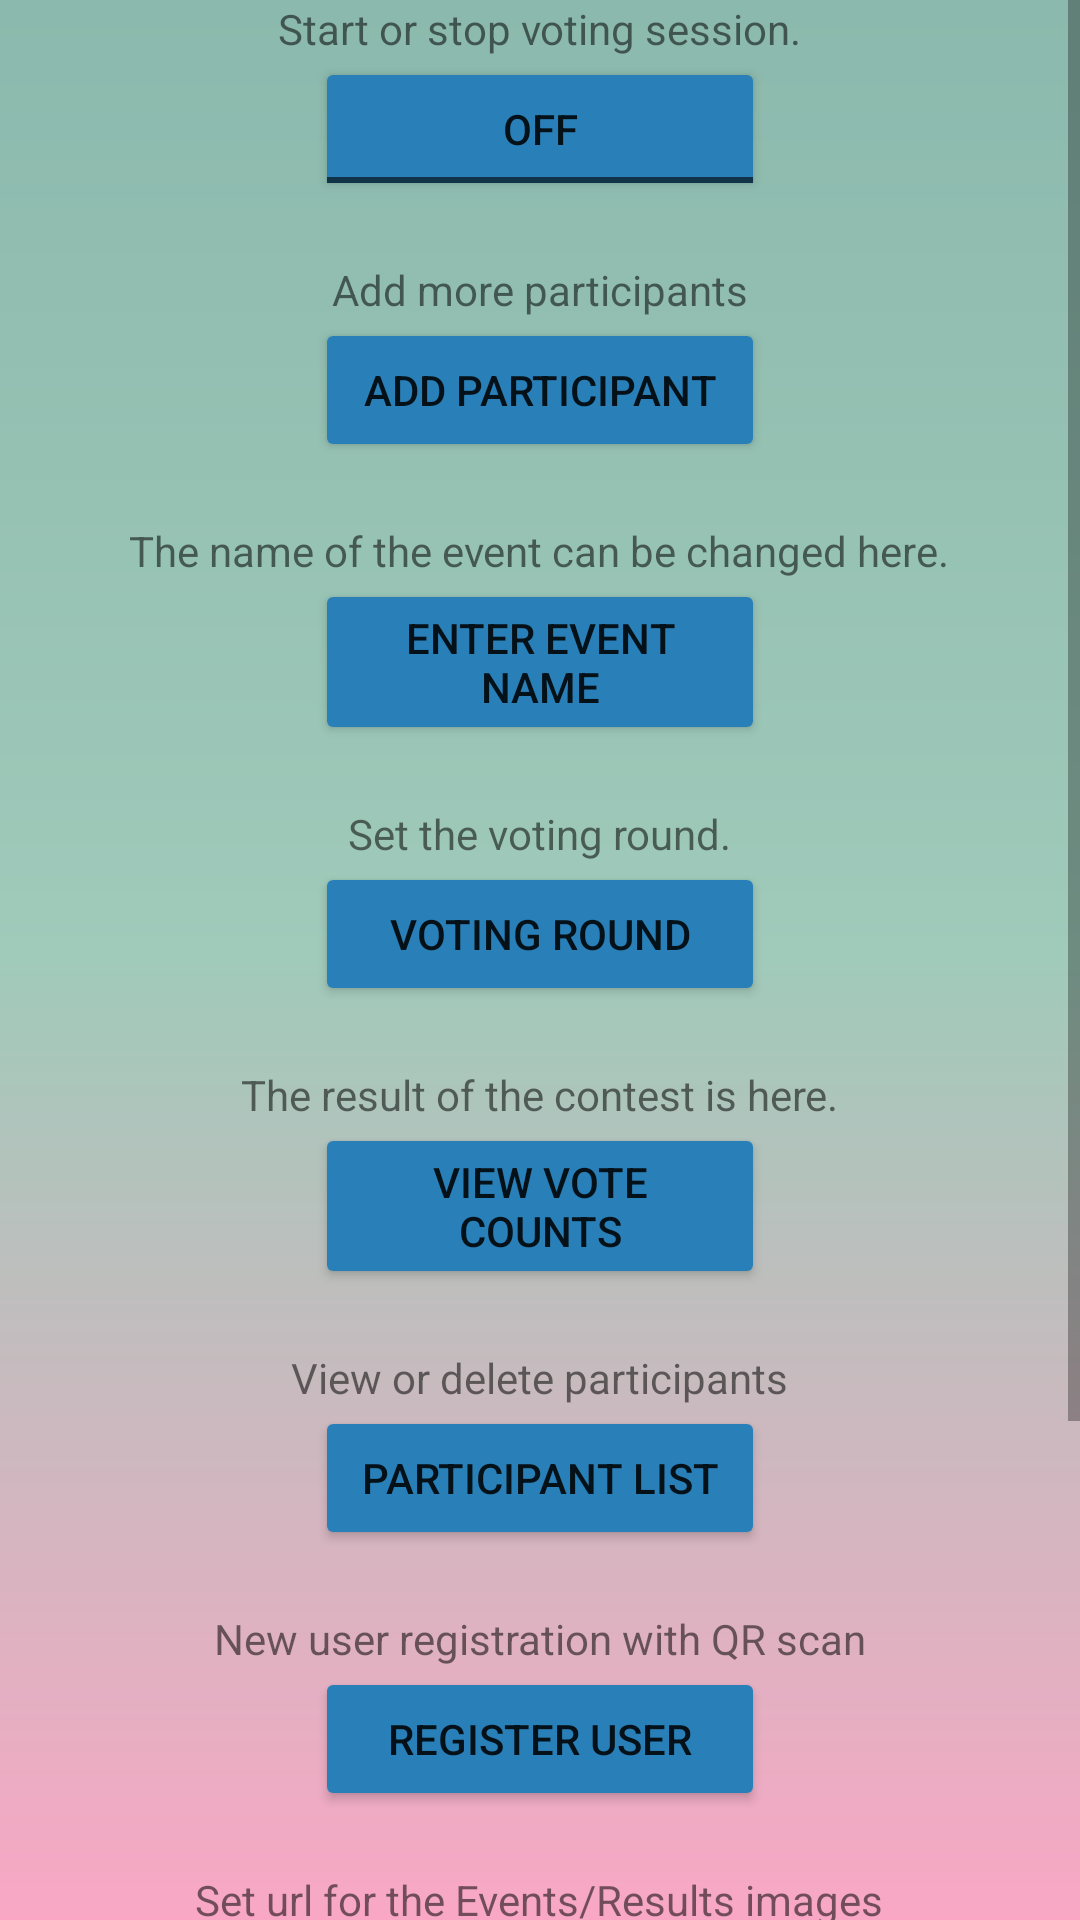

Layout XML and referenced resources for this Android screen:
<!-- AndroidManifest.xml: application theme AppTheme -->
<!-- res/layout/activity_admin.xml -->
<?xml version="1.0" encoding="utf-8"?>
<LinearLayout xmlns:android="http://schemas.android.com/apk/res/android"
    xmlns:tools="http://schemas.android.com/tools"
    android:layout_width="match_parent"
    android:layout_height="match_parent"
    android:gravity="center"
    android:orientation="vertical"
    tools:context="com.sstudio.AdminActivity">

    <ScrollView
        android:layout_width="match_parent"
        android:layout_height="match_parent">

        <LinearLayout
            android:layout_width="match_parent"
            android:layout_height="match_parent"
            android:gravity="center"
            android:orientation="vertical">

            <TextView
                android:layout_width="wrap_content"
                android:layout_height="wrap_content"
                android:text="Start or stop voting session." />

            <ToggleButton
                android:id="@+id/session"
                android:layout_width="150dp"
                android:layout_height="wrap_content"
                android:layout_marginBottom="20dp"
                android:text="Start voting session"
                android:theme="@style/MyButton" />

            <TextView
                android:layout_width="wrap_content"
                android:layout_height="wrap_content"
                android:text="Add more participants" />

            <Button
                android:id="@+id/add"
                android:layout_width="150dp"
                android:layout_height="wrap_content"
                android:layout_marginBottom="20dp"
                android:text="add participant"
                android:theme="@style/MyButton" />

            <TextView
                android:layout_width="wrap_content"
                android:layout_height="wrap_content"
                android:text="The name of the event can be changed here." />

            <Button
                android:id="@+id/event_name"
                android:layout_width="150dp"
                android:layout_height="wrap_content"
                android:layout_marginBottom="20dp"
                android:text="Enter event name"
                android:theme="@style/MyButton" />

            <TextView
                android:layout_width="wrap_content"
                android:layout_height="wrap_content"
                android:text="Set the voting round." />

            <Button
                android:id="@+id/voting_round"
                android:layout_width="150dp"
                android:layout_height="wrap_content"
                android:layout_marginBottom="20dp"
                android:text="voting round"
                android:theme="@style/MyButton" />

            <TextView
                android:layout_width="wrap_content"
                android:layout_height="wrap_content"
                android:text="The result of the contest is here." />

            <Button
                android:id="@+id/vote"
                android:layout_width="150dp"
                android:layout_height="wrap_content"
                android:layout_marginBottom="20dp"
                android:text="view vote counts"
                android:theme="@style/MyButton" />

            <TextView
                android:layout_width="wrap_content"
                android:layout_height="wrap_content"
                android:text="View or delete participants" />

            <Button
                android:id="@+id/participant_list"
                android:layout_width="150dp"
                android:layout_height="wrap_content"
                android:layout_marginBottom="20dp"
                android:text="Participant list"
                android:theme="@style/MyButton" />

            <TextView
                android:layout_width="wrap_content"
                android:layout_height="wrap_content"
                android:text="New user registration with QR scan" />

            <Button
                android:id="@+id/setlocationbutton"
                android:layout_width="150dp"
                android:layout_height="wrap_content"
                android:text="Register user"
                android:layout_marginBottom="20dp"
                android:theme="@style/MyButton" />

            <TextView
                android:layout_width="wrap_content"
                android:layout_height="wrap_content"
                android:text="Set url for the Events/Results images" />

            <Button
                android:id="@+id/urlButton"
                android:layout_marginBottom="20dp"
                android:layout_width="150dp"
                android:layout_height="wrap_content"
                android:theme="@style/MyButton"
                android:text="Add url" />
            <TextView
                android:layout_width="wrap_content"
                android:layout_height="wrap_content"
                android:text="set Dynamic texts"/>
            <Button
                android:layout_width="150dp"
                android:layout_height="wrap_content"
                android:theme="@style/MyButton"
                android:id="@+id/setDynamicText"
                android:layout_marginBottom="20dp"
                android:text="Open dialog"/>
            <TextView
                android:layout_width="wrap_content"
                android:layout_height="wrap_content"
                android:text="delete all users (action cannot be undone)"/>
            <Button
                android:layout_width="150dp"
                android:layout_height="wrap_content"
                android:id="@+id/deleteAllUsers"
                android:text="remove all user"
                android:theme="@style/MyButton"/>
        </LinearLayout>
    </ScrollView>

</LinearLayout>
<!-- resources referenced by this layout -->
<resources>
  <style name="MyButton" parent="Theme.AppCompat.Light">
          <item name="colorControlHighlight">@color/green</item>
          <item name="colorButtonNormal">@color/red</item>
      </style>
  <style name="AppTheme" parent="Theme.AppCompat.Light.NoActionBar">
          
          <item name="colorPrimary">@color/colorPrimary</item>
          <item name="colorPrimaryDark">@color/colorPrimaryDark</item>
          <item name="colorAccent">@color/colorAccent</item>
          <item name="android:windowBackground">@drawable/gradiantback</item>
          <item name="android:colorBackground">@color/dialogback</item>
      </style>
  <color name="green">#78ff18</color>
  <color name="red">#2980b9</color>
  <color name="colorPrimary">#3F51B5</color>
  <color name="colorPrimaryDark">#2980b9</color>
  <color name="colorAccent">#FF4081</color>
  <!-- drawable gradiantback (drawable) -->
  <?xml version="1.0" encoding="utf-8"?>
  <shape android:shape="rectangle"
      xmlns:android="http://schemas.android.com/apk/res/android">
      <gradient android:centerColor="#a0caba"
          android:endColor="#8bb9ad"
          android:startColor="#f9a7c4"
          android:angle="45"
          android:useLevel="true"/>
  </shape>
  <color name="dialogback">#3d5266</color>
</resources>
